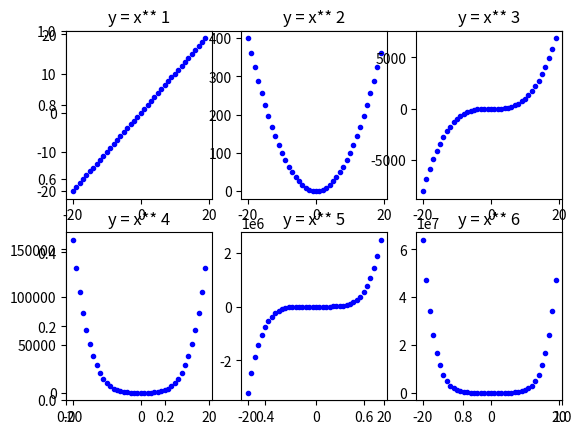
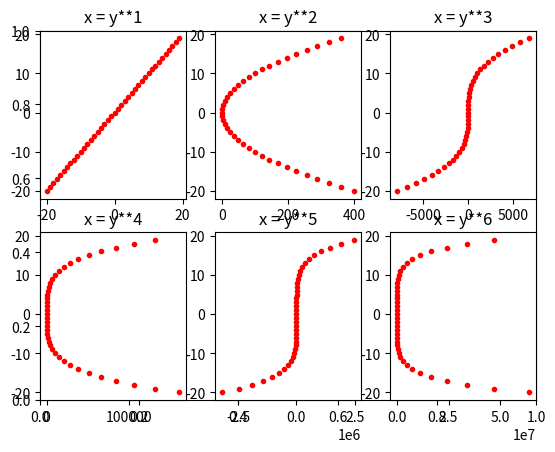
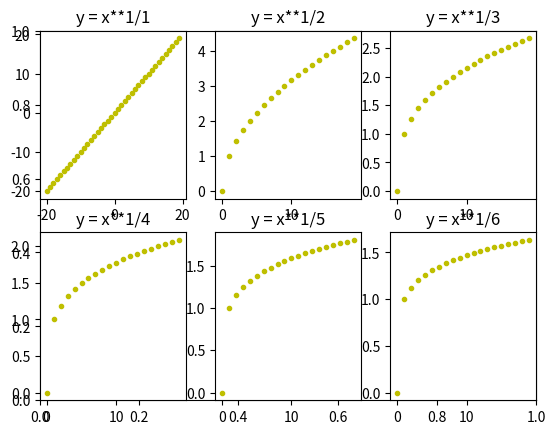

These figures' Python source, in order:
#! python3

'''
Demonstrates polynomial functions, and how these compare to the x-transform when fitting linear regression objects

'''




import pandas as pd
import numpy as np
import matplotlib.pyplot as plt

# generate linear data
x = list(range(-20,20,1))
y = x*1
df = pd.DataFrame(np.column_stack([x, y]), columns=['x', 'y'])


def plot_powers_y(df):
    '''takes a df with x and y; multiplies y out by 6 exponents'''

    fig = plt.subplots()

    for n in range(1, 7):
        df['y**%d' % n] = df['y'] ** n
        plt.subplot(2, 3, n)
        plt.plot(df['x'], df['y**%d' % n], 'b.')
        plt.title('y = x** %d' % n)
    plt.show()

def plot_powers_x(df):
    '''takes a df with x and y; multiplies x out by 6 exponents
    Plots the original linear values of y but now with transformed x values'''

    fig = plt.subplots()

    for n in range(1, 7):
        df['x**%d' % n] = df['x'] ** n # Is there a way to remove whitespace around %d?
        plt.subplot(2, 3, n)
        plt.plot(df['x**%d' % n], df['y'], 'r.')
        plt.title('x = y**%d' % n)
    plt.show()

def plot_roots(df):
    '''takes a df with x and y; multiplies y out by 6 exponents'''

    fig = plt.subplots()

    for n in range(1, 7):
        df['y**1/%d' % n] = df['y'] ** (1/n)
        plt.subplot(2, 3, n)
        plt.plot(df['x'], df['y**1/%d' % n], 'y.')
        plt.title('y = x**1/%d' % n)
    plt.show()


plot_powers_y(df)
plot_powers_x(df)
plot_roots(df)
